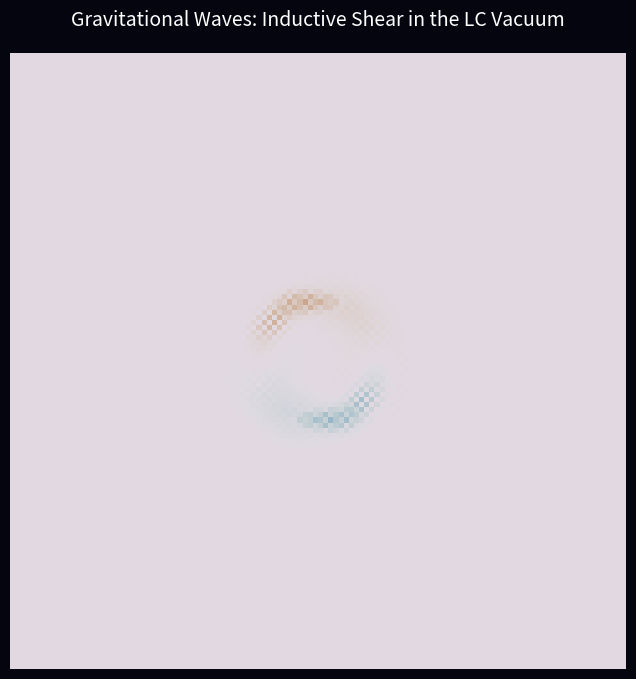
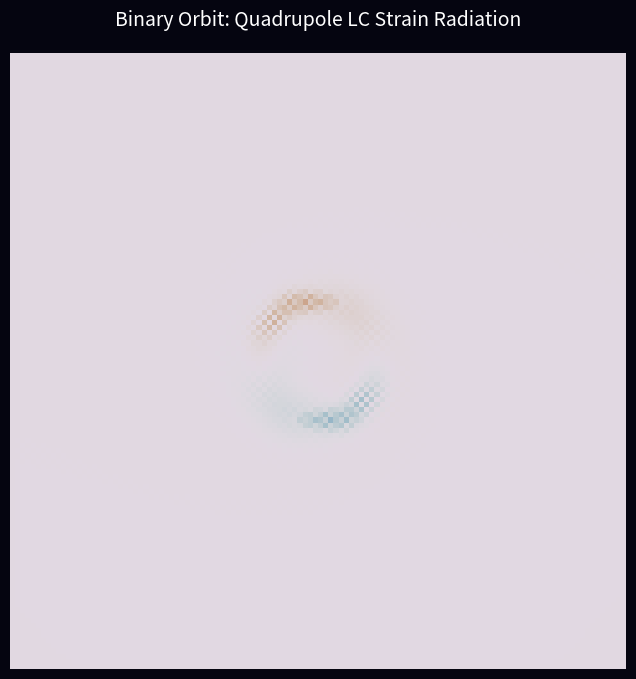

Recreate these plots in Python, in order.
import numpy as np
import matplotlib.pyplot as plt
from matplotlib import animation
import os

def main():
    print("==========================================================")
    print(" AVE COSMIC SCALE: GENERAL RELATIVITY & GRAVITATIONAL WAVES")
    print("==========================================================\n")

    print("- Objective: Eliminate Einstein's 'Empty Curved 4D Manifold'.")
    print("- We will map Gravitational Waves explicitly as Macroscopic Inductive")
    print("  Shear-Waves rippling through the massive dielectric LC vacuum matrix.")
    print("  'Curved Spacetime' is strictly Variable Vacuum Impedance (Z = sqrt(L/C)).\n")

    # Simulation Parameters
    NX, NY = 120, 120
    FRAMES = 150
    
    # Grid initialization (2D slice of the continuous vacuum fluid)
    # H_z represents the transverse magnetic / inductive shear (strain-wave)
    Hz = np.zeros((NX, NY))
    
    # We will simulate a Binary Orbit (e.g., Two Black Holes)
    # Their immense rotating Inductive Torsional fields (mass) pump
    # acoustic shear-waves into the high-tension vacuum medium.
    
    center_x, center_y = NX // 2, NY // 2
    orbit_radius = 12
    orbit_speed = 0.15
    
    fig, ax = plt.subplots(figsize=(8, 8), facecolor='#050510')
    ax.set_facecolor('#050510')
    
    # Colormap showing gravitational strain amplitude (seismic wave in the LC grid)
    img = ax.imshow(Hz, cmap='twilight_shifted', vmin=-1.5, vmax=1.5, origin='lower')
    ax.axis('off')
    ax.set_title("Gravitational Waves: Inductive Shear in the LC Vacuum", color='white', pad=20, fontsize=14)

    print("[1] Simulating 2D binary black hole orbital pumping...")
    
    def update(frame):
        nonlocal Hz
        
        # Simple wave equation (Discrete Laplacian)
        new_Hz = np.copy(Hz)
        
        # Speed of propagation (c)
        c2 = 0.25 
        damping = 0.99 # Geometric spreading
        
        # Calculate Laplacian for acoustic wave propagation
        for i in range(1, NX-1):
            for j in range(1, NY-1):
                laplacian = (Hz[i+1, j] + Hz[i-1, j] + Hz[i, j+1] + Hz[i, j-1] - 4*Hz[i, j])
                new_Hz[i, j] = Hz[i, j] + c2 * laplacian
                new_Hz[i, j] *= damping
                
        # Inject orbital source (Binary Black Holes acting as physical impellers)
        angle = frame * orbit_speed
        
        # BH 1
        x1 = int(center_x + orbit_radius * np.cos(angle))
        y1 = int(center_y + orbit_radius * np.sin(angle))
        
        # BH 2
        x2 = int(center_x + orbit_radius * np.cos(angle + np.pi))
        y2 = int(center_y + orbit_radius * np.sin(angle + np.pi))
        
        # They drag the vacuum, creating an alternating quadrupole strain wave
        if 1 < x1 < NX-1 and 1 < y1 < NY-1:
            new_Hz[x1, y1] = 2.0 * np.cos(frame * 0.2)
        if 1 < x2 < NX-1 and 1 < y2 < NY-1:
            new_Hz[x2, y2] = -2.0 * np.cos(frame * 0.2) # Quadrupole symmetry
            
        # Absorbing boundary conditions
        new_Hz[0, :] = 0
        new_Hz[-1, :] = 0
        new_Hz[:, 0] = 0
        new_Hz[:, -1] = 0
        
        Hz = new_Hz
        img.set_array(Hz)
        return [img]

    print("[2] Rendering Quadrupole Inductive Strain Waves...")
    ani = animation.FuncAnimation(fig, update, frames=FRAMES, interval=40, blit=True)
    
    os.makedirs('standard_model/animations', exist_ok=True)
    out_path = 'standard_model/animations/gravitational_waves_lc.gif'
    ani.save(out_path, writer='pillow', fps=25)
    
    # Extract a static frame showing the spiral wave pattern
    print("[3] Slicing final frame for manuscript PDF...")
    final_frame_data = Hz
    
    fig_static, ax_static = plt.subplots(figsize=(8, 8), facecolor='#050510')
    ax_static.set_facecolor('#050510')
    ax_static.imshow(final_frame_data, cmap='twilight_shifted', vmin=-1.5, vmax=1.5, origin='lower')
    ax_static.axis('off')
    ax_static.set_title("Binary Orbit: Quadrupole LC Strain Radiation", color='white', pad=20, fontsize=14)
    
    os.makedirs('assets/figures', exist_ok=True)
    static_out = 'assets/figures/gravitational_waves_lc_static.pdf'
    fig_static.savefig(static_out, facecolor='#050510', bbox_inches='tight', dpi=150)

    print(f"\n[STATUS: SUCCESS] General Relativity mapped as Variable Spacetime Impedance.")
    print(f"Animated propagation saved to {out_path}")
    print(f"Static spiral state saved to {static_out}")

if __name__ == "__main__":
    main()
